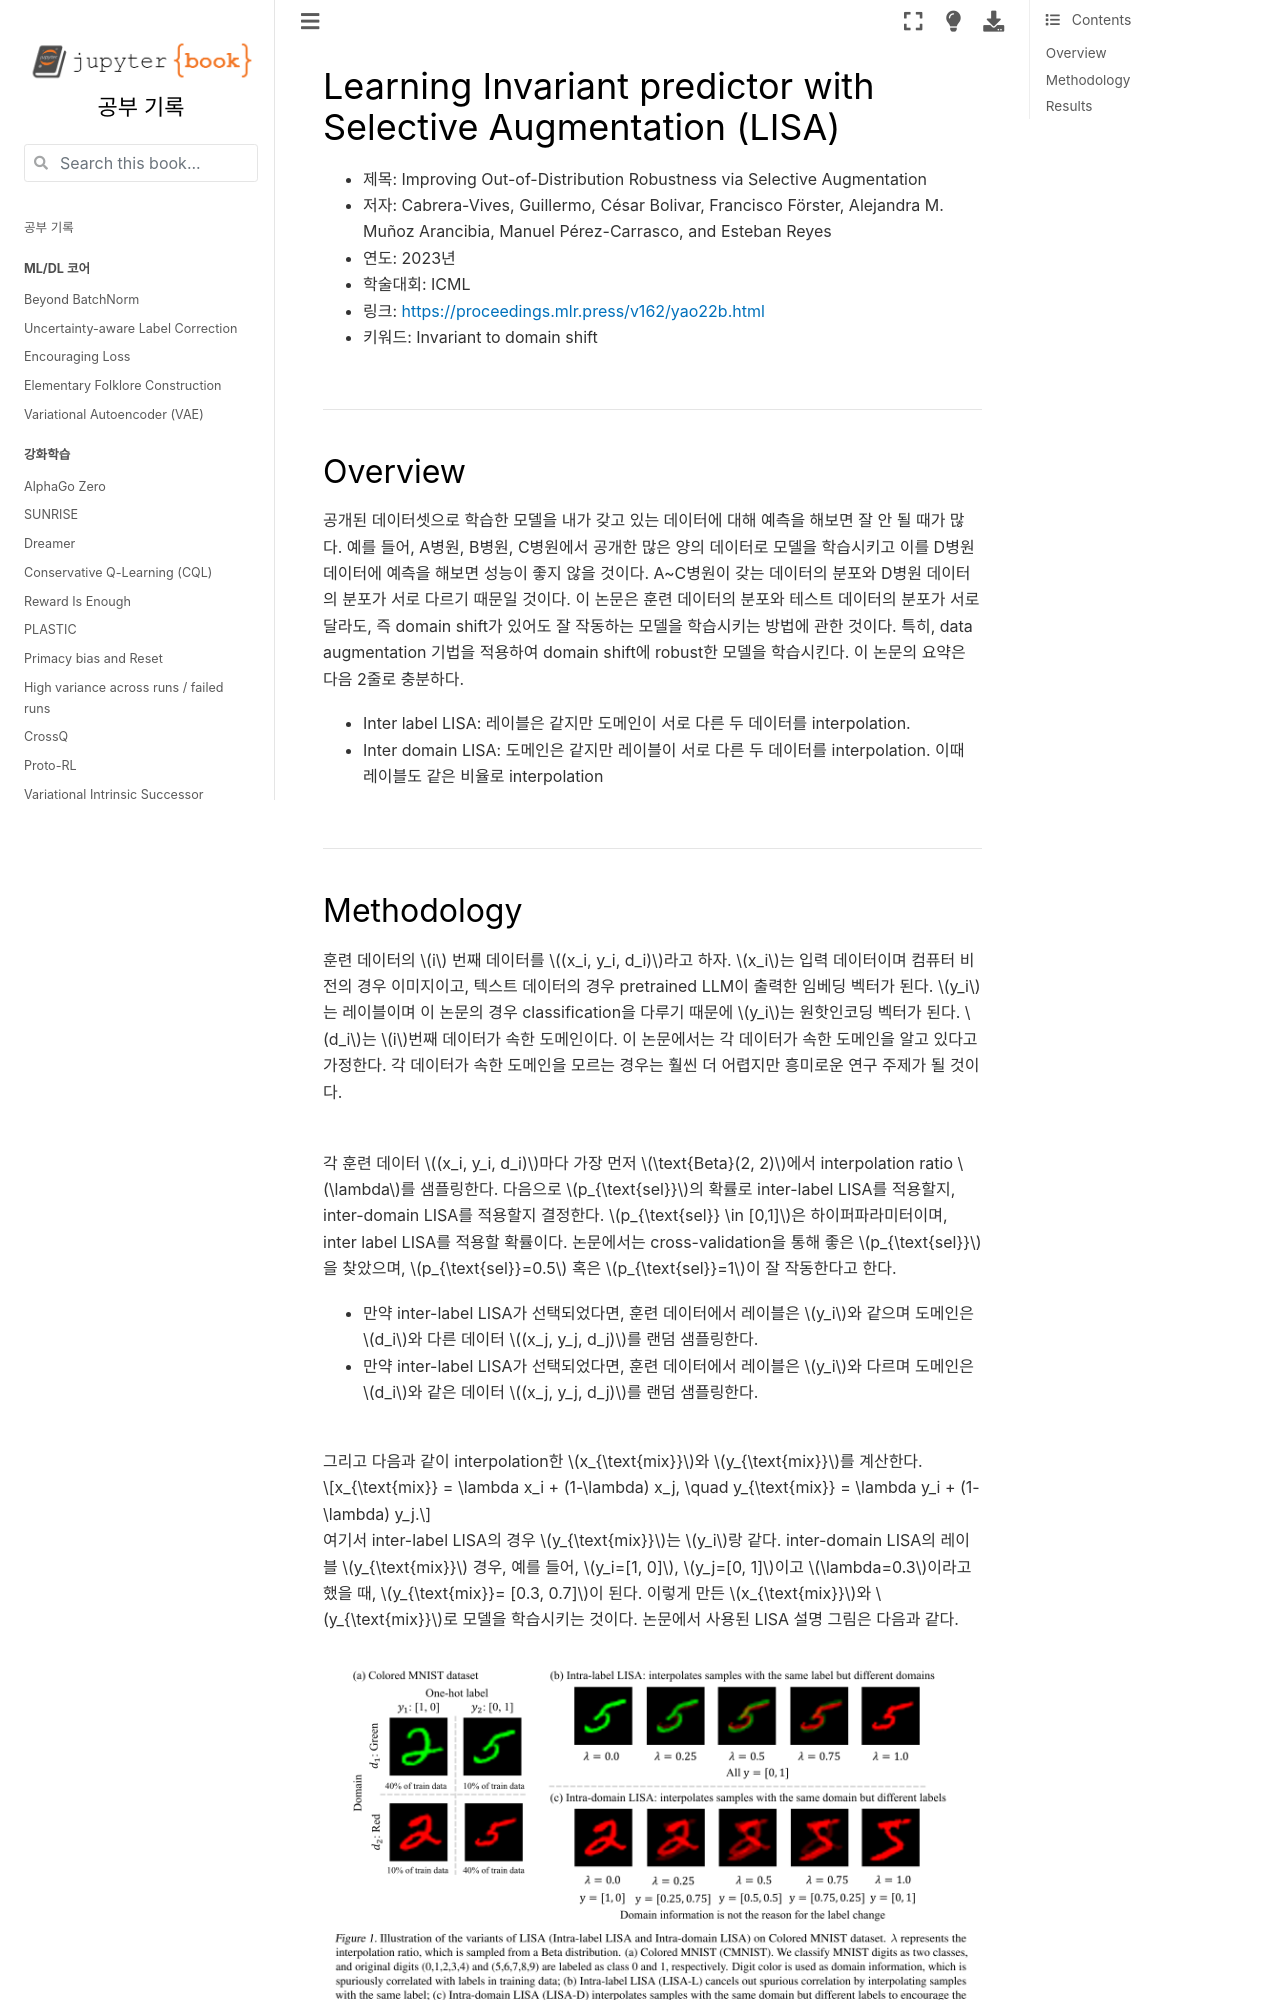

repository: HiddenBeginner/study-notes · page: contents/domain_generalization/231219_lisa.html · generator: jekyll

# Learning Invariant predictor with Selective Augmentation (LISA)

- 제목: Improving Out-of-Distribution Robustness via Selective Augmentation
- 저자: Cabrera-Vives, Guillermo, César Bolivar, Francisco Förster, Alejandra M. Muñoz Arancibia, Manuel Pérez-Carrasco, and Esteban Reyes
- 연도: 2023년
- 학술대회: ICML
- 링크: [https://proceedings.mlr.press/v162/yao22b.html](https://proceedings.mlr.press/v162/yao22b.html)
- 키워드: Invariant to domain shift 

<br>

---

## Overview
공개된 데이터셋으로 학습한 모델을 내가 갖고 있는 데이터에 대해 예측을 해보면 잘 안 될 때가 많다.
예를 들어, A병원, B병원, C병원에서 공개한 많은 양의 데이터로 모델을 학습시키고 이를 D병원 데이터에 예측을 해보면 성능이 좋지 않을 것이다.
A~C병원이 갖는 데이터의 분포와 D병원 데이터의 분포가 서로 다르기 때문일 것이다.
이 논문은 훈련 데이터의 분포와 테스트 데이터의 분포가 서로 달라도, 즉 domain shift가 있어도 잘 작동하는 모델을 학습시키는 방법에 관한 것이다.
특히, data augmentation 기법을 적용하여 domain shift에 robust한 모델을 학습시킨다. 이 논문의 요약은 다음 2줄로 충분하다.
- Inter label LISA: 레이블은 같지만 도메인이 서로 다른 두 데이터를 interpolation. 
- Inter domain LISA: 도메인은 같지만 레이블이 서로 다른 두 데이터를 interpolation. 이때 레이블도 같은 비율로 interpolation

<br>

---
